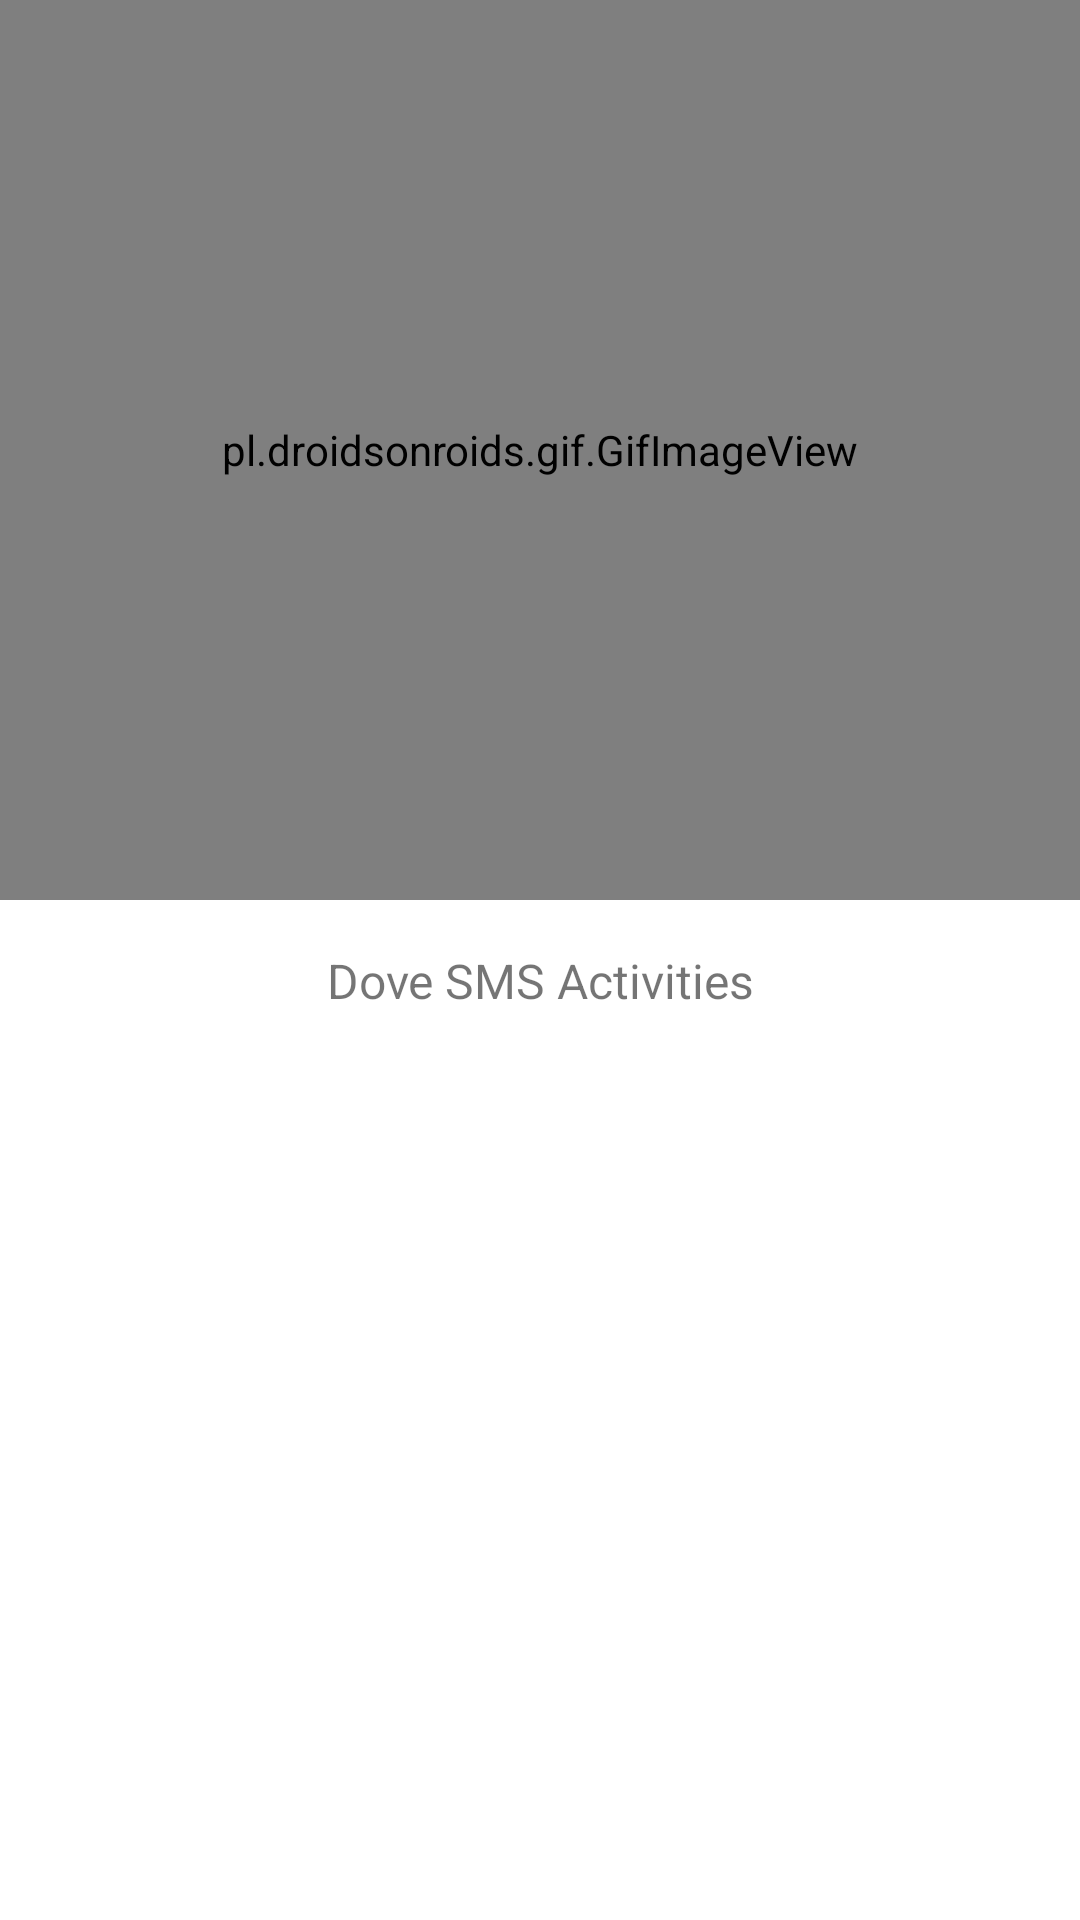

Reconstruct the res/layout file that produces this screen, plus the resources it refers to.
<!-- AndroidManifest.xml: application theme Theme.GalaDove -->
<!-- res/layout/activity_main.xml -->
<?xml version="1.0" encoding="utf-8"?>
<androidx.constraintlayout.widget.ConstraintLayout xmlns:android="http://schemas.android.com/apk/res/android"
    xmlns:app="http://schemas.android.com/apk/res-auto"
    xmlns:tools="http://schemas.android.com/tools"
    android:layout_width="match_parent"
    android:layout_height="match_parent"
    tools:context=".MainActivity">

    <RelativeLayout
        android:layout_width="match_parent"
        android:layout_height="match_parent"
        android:orientation="vertical">

        <pl.droidsonroids.gif.GifImageView
            android:id="@+id/gifViewOp"
            android:layout_width="match_parent"
            android:layout_height="300sp"
            android:src="@drawable/loading_gif"
            />

        <TextView
            android:id="@+id/activitiesTextView"
            android:layout_below="@+id/gifViewOp"
            android:layout_marginTop="16dp"
            android:layout_width="match_parent"
            android:gravity="center"
            android:layout_height="wrap_content"
            android:text="Dove SMS Activities"
            app:layout_constraintBottom_toBottomOf="parent"
            app:layout_constraintEnd_toEndOf="parent"
            app:layout_constraintStart_toStartOf="parent"
            android:textSize="16sp"
            app:layout_constraintTop_toTopOf="parent" />

    </RelativeLayout>

</androidx.constraintlayout.widget.ConstraintLayout>
<!-- resources referenced by this layout -->
<resources>
  <style name="Theme.GalaDove" parent="Theme.MaterialComponents.DayNight.DarkActionBar">
          
          <item name="colorPrimary">@color/purple_500</item>
          <item name="colorPrimaryVariant">@color/purple_700</item>
          <item name="colorOnPrimary">@color/white</item>
          
          <item name="colorSecondary">@color/teal_200</item>
          <item name="colorSecondaryVariant">@color/teal_700</item>
          <item name="colorOnSecondary">@color/black</item>
          
          <item name="android:statusBarColor" tools:targetApi="l">?attr/colorPrimaryVariant</item>
          
      </style>
  <!-- not gathered from this repository: default colours our renderer supplied (Android Studio template values) -->
  <color name="purple_500">#FF6200EE</color>
  <color name="purple_700">#FF3700B3</color>
  <color name="teal_200">#FF03DAC5</color>
  <color name="teal_700">#FF018786</color>
  <color name="black">#FF000000</color>
  <color name="white">#FFFFFFFF</color>
</resources>
